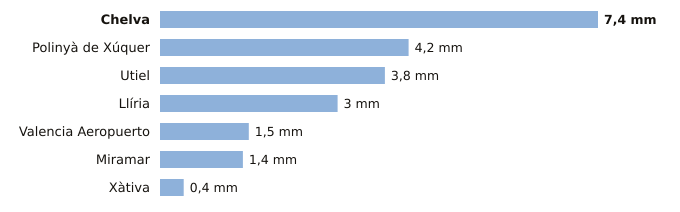

The data file committed next to this chart (first rows):
estacion, provincia, indicativo, mm_6_dias_anteriores, mm_hoy, mm_7_dias, horas_de_hoy
Chelva, Valencia, 8395X, 7.4, 0.0, 7.4, 1
Polinyà de Xúquer, Valencia, 8325X, 4.2, 0.0, 4.2, 1
Utiel, Valencia, 8309X, 3.8, 0.0, 3.8, 1
Llíria, Valencia, 8409X, 3.0, 0.0, 3.0, 1
Valencia Aeropuerto, Valencia, 8414A, 1.5, 0.0, 1.5, 1
Miramar, Valencia, 8058Y, 1.4, 0.0, 1.4, 1
Xàtiva, Valencia, 8293X, 0.4, 0.0, 0.4, 1
